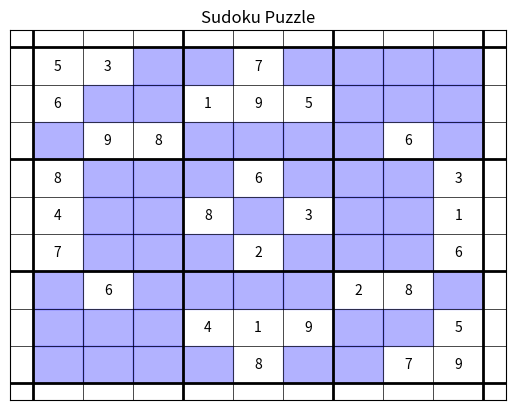

Generate this figure with matplotlib:
import numpy as np

# Define the Sudoku puzzle with some entries removed (0 represents missing values)
sudoku_puzzle = np.array([
    [5, 3, 0, 0, 7, 0, 0, 0, 0],
    [6, 0, 0, 1, 9, 5, 0, 0, 0],
    [0, 9, 8, 0, 0, 0, 0, 6, 0],
    [8, 0, 0, 0, 6, 0, 0, 0, 3],
    [4, 0, 0, 8, 0, 3, 0, 0, 1],
    [7, 0, 0, 0, 2, 0, 0, 0, 6],
    [0, 6, 0, 0, 0, 0, 2, 8, 0],
    [0, 0, 0, 4, 1, 9, 0, 0, 5],
    [0, 0, 0, 0, 8, 0, 0, 7, 9]
])
import matplotlib.pyplot as plt
import matplotlib.pyplot as plt
import numpy as np

def plot_sudoku(matrix, ax, title, missing_elements_indices):
    n = matrix.shape[0]

    # Hide the axes
    ax.set_xticks([])
    ax.set_yticks([])

    # Add a grid
    for i in range(n + 1):
        lw = 2 if i % 3 == 0 else 0.5
        ax.axhline(i, color='black', lw=lw)
        ax.axvline(i, color='black', lw=lw)

    # Calculate text size based on n
    text_size = -5 / 11 * n + 155 / 11

    # Fill the cells with the matrix values and color based on differences
    for i in range(n):
        for j in range(n):
            value = matrix[i, j]
            if missing_elements_indices[i, j]:
                # Highlight specific cells with blue background
                ax.add_patch(plt.Rectangle((j, n - i - 1), 1, 1, fill=True, color='blue', alpha=0.3))
            if value != 0:
                ax.text(j + 0.5, n - i - 0.5, f'{value}', ha='center', va='center', color='black', fontsize=text_size)

    ax.set_title(title)

# Create a plot
fig, ax = plt.subplots()
missing_elements_indices = sudoku_puzzle == 0
plot_sudoku(sudoku_puzzle, ax, 'Sudoku Puzzle', missing_elements_indices)
plt.show()
